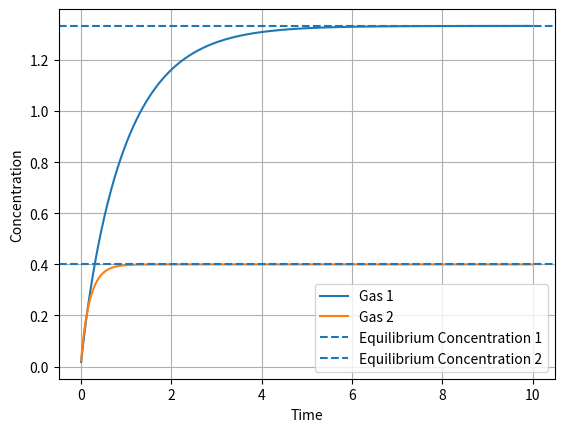

Write Python code to recreate this figure.
#The Original 2 Equation SDA
import math
import numpy as np
import matplotlib.pyplot as plt

def SpectralDiffusion2equations(gas_1, gas_2, initial_condition_gas_1, initial_condition_gas_2, parameter, increment):

	n = 0
	np1 = 1

	diffusion_rate1 = 0.0
	diffusion_rate2 = 0.0

	diffusion_rate_coeff1 = 0.0
	diffusion_rate_coeff2 = 0.0

	source_rate_coeff_1 = 0.0
	source_rate_coeff_2 = 0.0

	source_rate1 = 0.0
	source_rate2 = 0.0

	projection_coeff = 0.0

	gas_1_solution = 0.0
	gas_2_solution = 0.0

	pi = math.pi

	diffusion_rate_coeff1 = pi**2 * parameter[1] / parameter[3]**2 # pi^2 * D1 / a^2
	diffusion_rate_coeff2 = pi**2 * parameter[2] / parameter[3]**2 # pi^2 * D2 / a^2

	projection_coeff = -2.0 * math.sqrt(2.0 / pi)

	source_rate_coeff_1 = projection_coeff * parameter[4] # - 2 sqrt(2/pi) * S1
	source_rate_coeff_2 = projection_coeff * parameter[5] # - 2 sqrt(2/pi) * S2

	for n in range(int(parameter[0])):
		np1 = n + 1
		n_coeff = (-1.0)**np1 / np1

		diffusion_rate1 = diffusion_rate_coeff1 * np1**2 # pi^2 * D1 * n^2 / a^2
		diffusion_rate2 = diffusion_rate_coeff2 * np1**2 # pi^2 * D2 * n^2 / a^2

		source_rate1 = source_rate_coeff_1 * n_coeff # - 2 sqrt(2/pi) * S1 * (-1)^n/n
		source_rate2 = source_rate_coeff_2 * n_coeff

		coeff_matrix = [
			1.0 + (diffusion_rate1 + parameter[7] + parameter[8]) * increment,
			- parameter[6] * increment,
			- parameter[7] * increment,
			1.0 + (diffusion_rate2 + parameter[6] + parameter[8]) * increment
		]

		initial_conditions = [
			initial_condition_gas_1[n] + source_rate1 * increment,
			initial_condition_gas_2[n] + source_rate2 * increment
		]

		Laplace2x2(coeff_matrix, initial_conditions)

		initial_condition_gas_1[n] = initial_conditions[0]
		initial_condition_gas_2[n] = initial_conditions[1]

		gas_1_solution += projection_coeff * n_coeff * initial_conditions[0] / ((4.0 / 3.0) * pi)
		gas_2_solution += projection_coeff * n_coeff * initial_conditions[1] / ((4.0 / 3.0) * pi)

	gas_1[0] = gas_1_solution
	gas_2[0] = gas_2_solution


def Laplace2x2(A, b):
	detA = A[0] * A[3] - A[1] * A[2]

	if detA != 0.0:
		detX = b[0] * A[3] - b[1] * A[1]
		detY = b[1] * A[0] - b[0] * A[2]
		b[0] = detX / detA
		b[1] = detY / detA

def main():

	num_steps = 1000
	increment = 0.01

	time_vector = np.arange(num_steps) * increment

	n_modes = 40
	D1 = 0.1
	D2 = 0.5
	a = 1.0
	S1 = 2.0
	S2 = 3.0
	b = 0.0
	g = 0.0
	L = 0.0

	parameter = [n_modes, D1, D2, a, S1, S2, b, g, L]

	initial_condition_gas_1 = np.zeros(parameter[0])
	initial_condition_gas_2 = np.zeros(parameter[0])

	gas_1 = np.zeros(num_steps)
	gas_2 = np.zeros(num_steps)

	for i in range(num_steps):
		SpectralDiffusion2equations(gas_1[i:i+1], gas_2[i:i+1], initial_condition_gas_1, initial_condition_gas_2, parameter, increment)

	c_eq1 = S1 * a**2 / (15 * D1)
	c_eq2 = S2 * a**2 / (15 * D2)

	plt.plot(time_vector, gas_1, label='Gas 1')
	plt.plot(time_vector, gas_2, label='Gas 2')
	plt.axhline(y=c_eq1, linestyle='--', label='Equilibrium Concentration 1')
	plt.axhline(y=c_eq2, linestyle='--', label='Equilibrium Concentration 2')
	plt.xlabel('Time')
	plt.ylabel('Concentration')
	plt.legend()
	plt.grid()
	plt.savefig('output.png')

if __name__ == "__main__":
	main()


